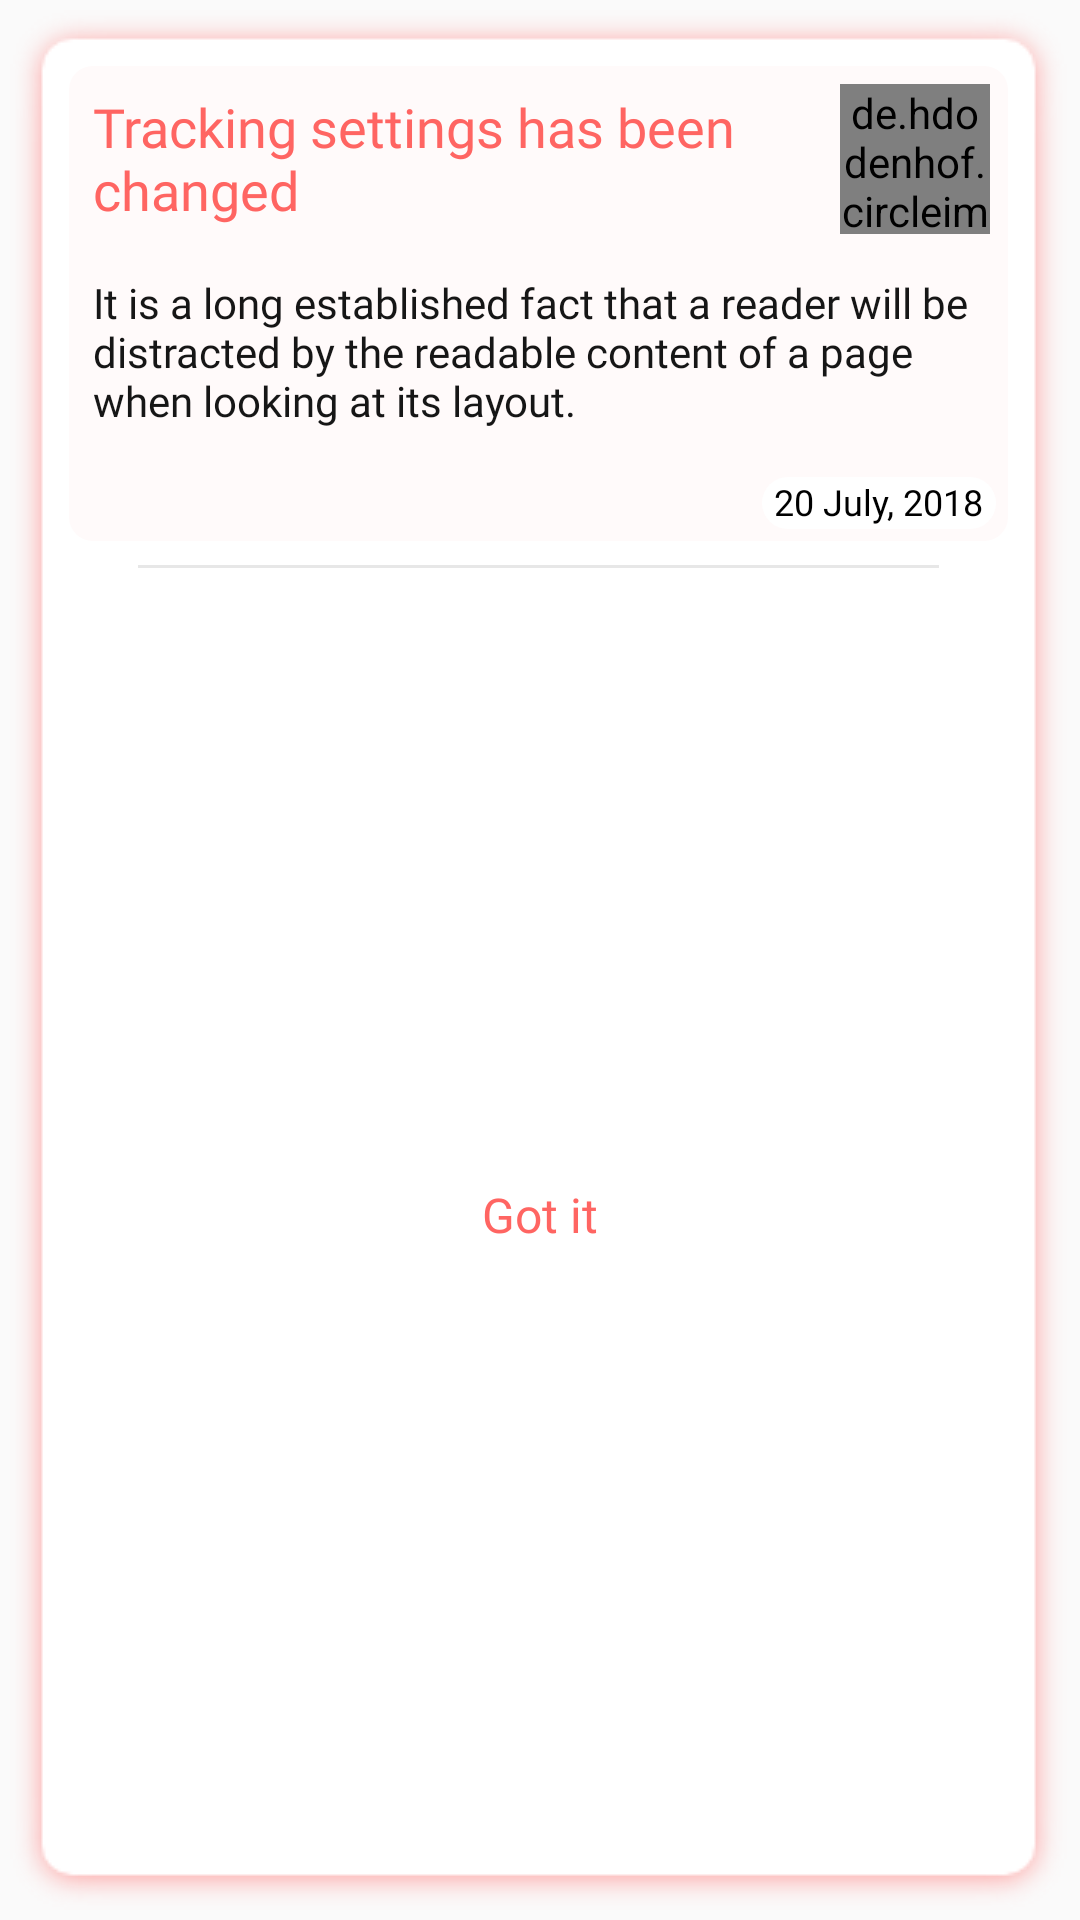

Layout XML and referenced resources for this Android screen:
<!-- AndroidManifest.xml: application theme AppTheme -->
<!-- res/layout/notification_details_dialog_layout.xml -->
<?xml version="1.0" encoding="utf-8"?>
<android.support.constraint.ConstraintLayout xmlns:android="http://schemas.android.com/apk/res/android"
    xmlns:app="http://schemas.android.com/apk/res-auto"
    android:layout_width="match_parent"
    android:layout_height="wrap_content"
    android:background="@drawable/bg_dialog_box_new"
    android:paddingBottom="20dp"
    android:paddingEnd="22dp"
    android:paddingStart="22dp"
    android:paddingTop="22dp">


    <android.support.constraint.ConstraintLayout
        android:id="@+id/box"
        android:layout_width="match_parent"
        android:layout_height="wrap_content"
        android:layout_marginEnd="2dp"
        android:layout_marginStart="1dp"
        android:background="@drawable/bg_round_pink_light"
        android:padding="4dp"
        app:layout_constraintEnd_toEndOf="parent"
        app:layout_constraintStart_toStartOf="parent"
        app:layout_constraintTop_toTopOf="parent">

        <de.hdodenhof.circleimageview.CircleImageView
            android:id="@+id/ivCompanyLogo"
            android:layout_width="50dp"
            android:layout_height="50dp"
            android:layout_marginEnd="2dp"
            android:layout_marginTop="2dp"
            android:adjustViewBounds="false"
            android:src="@drawable/avatar"
            app:civ_border_color="@color/colorPinkBorder"
            app:civ_border_width="1dp"
            app:layout_constraintEnd_toEndOf="parent"
            app:layout_constraintTop_toTopOf="parent" />

        <TextView
            android:id="@+id/tvTitleText"
            android:layout_width="0dp"
            android:layout_height="wrap_content"
            android:layout_marginEnd="8dp"
            android:layout_marginStart="4dp"
            android:layout_marginTop="4dp"
            android:fontFamily="@font/roboto"
            android:text="Tracking settings has been changed"
            android:textColor="@color/textPinkDark"
            android:textSize="@dimen/textLarge"
            app:layout_constraintEnd_toStartOf="@+id/ivCompanyLogo"
            app:layout_constraintStart_toStartOf="parent"
            app:layout_constraintTop_toTopOf="parent" />

        <TextView
            android:id="@+id/tvMessage"
            android:layout_width="0dp"
            android:layout_height="wrap_content"
            android:layout_marginEnd="4dp"
            android:layout_marginStart="4dp"
            android:layout_marginTop="16dp"
            android:fontFamily="@font/roboto_light"
            android:text="It is a long established fact that a reader will be distracted by the readable content of a page when looking at its layout."
            android:textColor="@color/textBlackRegular"
            android:textSize="@dimen/textSmall"
            app:layout_constraintEnd_toEndOf="parent"
            app:layout_constraintStart_toStartOf="parent"
            app:layout_constraintTop_toBottomOf="@id/tvTitleText" />

        <TextView
            android:id="@+id/tvTime"
            android:layout_width="wrap_content"
            android:layout_height="wrap_content"
            android:layout_marginTop="16dp"
            android:background="@drawable/bg_badge_white"
            android:fontFamily="@font/roboto_thin"
            android:paddingBottom="1dp"
            android:paddingEnd="4dp"
            android:paddingStart="4dp"
            android:text="20 July, 2018"
            android:textColor="@color/textBlackDark"
            android:textSize="@dimen/text_x_small"
            app:layout_constraintBottom_toBottomOf="parent"
            app:layout_constraintEnd_toEndOf="parent"
            app:layout_constraintTop_toBottomOf="@+id/tvMessage" />

    </android.support.constraint.ConstraintLayout>

    <RelativeLayout
        android:id="@+id/hr"
        android:layout_width="match_parent"
        android:layout_height="1dp"
        android:layout_marginEnd="25dp"
        android:layout_marginStart="24dp"
        android:layout_marginTop="8dp"
        android:background="@color/colorLightGray"
        app:layout_constraintEnd_toEndOf="parent"
        app:layout_constraintStart_toStartOf="parent"
        app:layout_constraintTop_toBottomOf="@id/box" />

    <TextView
        android:id="@+id/btnGotIt"
        android:layout_width="0dp"
        android:layout_height="wrap_content"
        android:layout_marginEnd="8dp"
        android:layout_marginStart="8dp"
        android:background="@color/colorWhite"
        android:clickable="true"
        android:focusable="true"
        android:fontFamily="@font/roboto_light"
        android:gravity="center"
        android:padding="4dp"
        android:text="Got it"
        android:textColor="@color/textPinkDark"
        android:textSize="@dimen/textNormal"
        app:layout_constraintBottom_toBottomOf="parent"
        app:layout_constraintEnd_toEndOf="parent"
        app:layout_constraintStart_toStartOf="parent"
        app:layout_constraintTop_toBottomOf="@+id/hr" />
</android.support.constraint.ConstraintLayout>
<!-- resources referenced by this layout -->
<resources>
  <color name="colorLightGray">#e7e7e7</color>
  <color name="colorPinkBorder">#fdd8d8</color>
  <color name="colorWhite">#ffffff</color>
  <color name="textBlackDark">#000000</color>
  <color name="textBlackRegular">#161616</color>
  <color name="textPinkDark">#ff6562</color>
  <dimen name="textLarge">18sp</dimen>
  <dimen name="textNormal">16sp</dimen>
  <dimen name="textSmall">14sp</dimen>
  <dimen name="text_x_small">12sp</dimen>
  <!-- drawable avatar: png bitmap (drawable, 20984 bytes) -->
  <!-- drawable bg_badge_white (drawable) -->
  <?xml version="1.0" encoding="utf-8"?>
  <shape android:shape="rectangle" xmlns:android="http://schemas.android.com/apk/res/android">
      <solid android:color="@color/colorWhite"/>
      <corners android:radius="100dp"/>
  </shape>
  <!-- drawable bg_round_pink_light (drawable-xhdpi) -->
  <?xml version="1.0" encoding="utf-8"?>
  <shape  xmlns:android="http://schemas.android.com/apk/res/android">
     <solid android:color="#fffafa"/>
     <corners android:radius="8dp"/>
  </shape>
  <style name="AppTheme" parent="Theme.AppCompat.Light.NoActionBar">
          
          <item name="colorPrimary">@color/colorWhite</item>
          <item name="colorPrimaryDark">#888787</item>
          <item name="colorAccent">@color/colorDarkPink</item>
  
      </style>
  <color name="colorDarkPink">#ff7472</color>
</resources>
